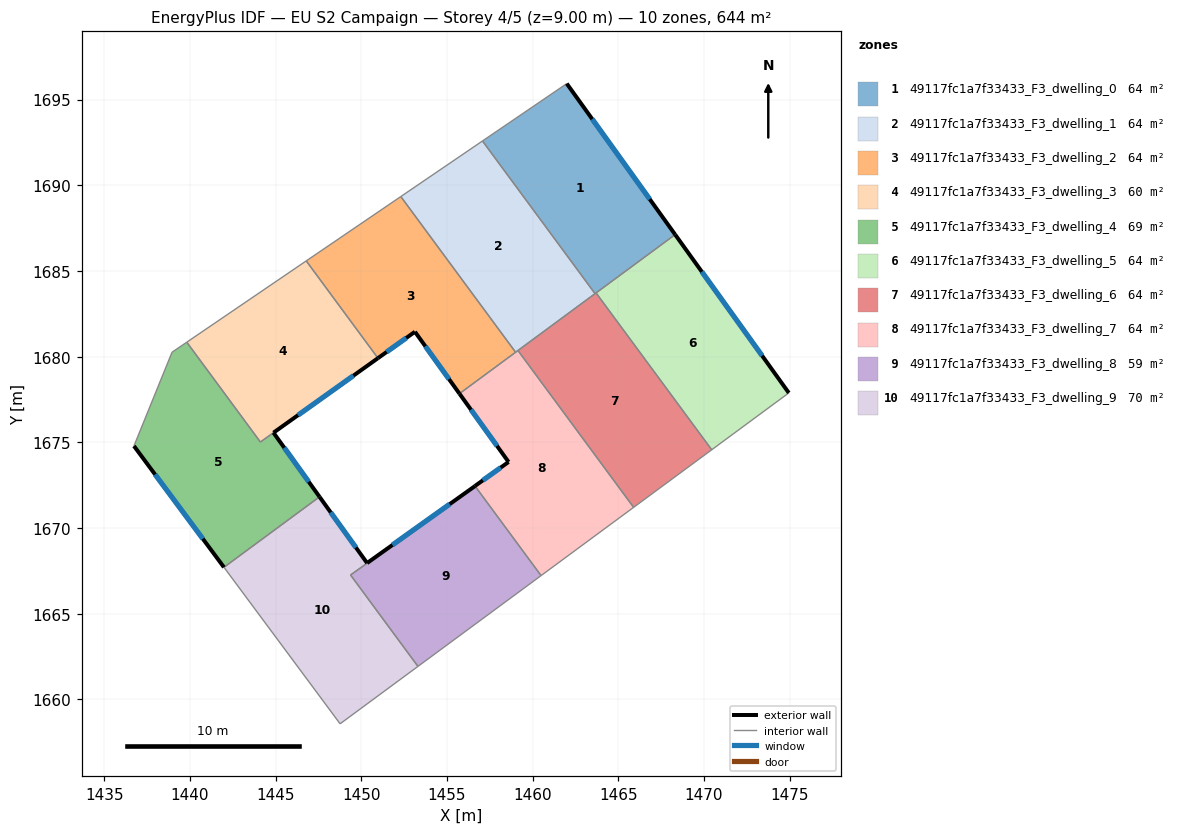
=== STOREY PLAN SPEC (per zone: floor XY polygon, exterior-wall plan segments, windows/doors) ===
zone 1: 49117fc1a7f33433_F3_dwelling_0  (64.4 m²)
  floor: (1461.99, 1695.93) (1468.32, 1687.12) (1463.64, 1683.67) (1457.07, 1692.58)
  exterior wall: (1468.32, 1687.12) – (1461.99, 1695.93)  [10.8 m]
    window: (1466.83, 1689.19) – (1463.48, 1693.86)  [9.2 m²]
  interior walls: 4
zone 2: 49117fc1a7f33433_F3_dwelling_1  (64.4 m²)
  floor: (1457.07, 1692.58) (1463.64, 1683.67) (1459.01, 1680.25) (1452.31, 1689.34)
  interior walls: 5
zone 3: 49117fc1a7f33433_F3_dwelling_2  (64.4 m²)
  floor: (1452.31, 1689.34) (1459.01, 1680.25) (1455.73, 1677.84) (1453.13, 1681.45) (1450.97, 1679.91) (1446.79, 1685.58)
  exterior wall: (1453.13, 1681.45) – (1455.73, 1677.84)  [4.4 m]
    window: (1453.74, 1680.60) – (1455.12, 1678.68)  [3.8 m²]
  exterior wall: (1450.97, 1679.91) – (1453.13, 1681.45)  [2.7 m]
    window: (1451.48, 1680.27) – (1452.63, 1681.09)  [2.2 m²]
  interior walls: 4
zone 4: 49117fc1a7f33433_F3_dwelling_3  (60.2 m²)
  floor: (1446.79, 1685.58) (1450.97, 1679.91) (1444.11, 1675.01) (1439.82, 1680.84)
  exterior wall: (1444.88, 1675.56) – (1450.97, 1679.91)  [7.5 m]
    window: (1446.31, 1676.58) – (1449.54, 1678.89)  [6.3 m²]
  interior walls: 4
zone 5: 49117fc1a7f33433_F3_dwelling_4  (68.6 m²)
  floor: (1444.88, 1675.56) (1447.57, 1671.82) (1441.99, 1667.70) (1436.74, 1674.78) (1438.96, 1680.25) (1439.82, 1680.84) (1444.11, 1675.01)
  exterior wall: (1436.74, 1674.78) – (1441.99, 1667.70)  [8.8 m]
    window: (1437.97, 1673.12) – (1440.76, 1669.37)  [7.4 m²]
  exterior wall: (1447.57, 1671.82) – (1444.88, 1675.56)  [4.6 m]
    window: (1446.93, 1672.69) – (1445.51, 1674.68)  [3.9 m²]
  interior walls: 5
zone 6: 49117fc1a7f33433_F3_dwelling_5  (64.4 m²)
  floor: (1468.32, 1687.12) (1474.95, 1677.88) (1470.45, 1674.56) (1463.70, 1683.72)
  exterior wall: (1474.95, 1677.88) – (1468.32, 1687.12)  [11.4 m]
    window: (1473.39, 1680.05) – (1469.87, 1684.95)  [9.6 m²]
  interior walls: 3
zone 7: 49117fc1a7f33433_F3_dwelling_6  (64.4 m²)
  floor: (1463.70, 1683.72) (1470.45, 1674.56) (1465.89, 1671.20) (1459.14, 1680.36)
  interior walls: 5
zone 8: 49117fc1a7f33433_F3_dwelling_7  (64.4 m²)
  floor: (1459.14, 1680.36) (1465.89, 1671.20) (1460.49, 1667.22) (1456.64, 1672.45) (1458.60, 1673.85) (1455.73, 1677.84)
  exterior wall: (1455.73, 1677.84) – (1458.60, 1673.85)  [4.9 m]
    window: (1456.40, 1676.90) – (1457.92, 1674.79)  [4.1 m²]
  exterior wall: (1458.60, 1673.85) – (1456.64, 1672.45)  [2.4 m]
    window: (1458.14, 1673.52) – (1457.10, 1672.78)  [2.0 m²]
  interior walls: 5
zone 9: 49117fc1a7f33433_F3_dwelling_8  (58.6 m²)
  floor: (1456.64, 1672.45) (1460.49, 1667.22) (1453.31, 1661.92) (1449.38, 1667.25)
  interior walls: 4
zone 10: 49117fc1a7f33433_F3_dwelling_9  (70.2 m²)
  floor: (1456.64, 1672.45) (1449.38, 1667.25) (1453.31, 1661.92) (1448.77, 1658.57) (1441.99, 1667.70) (1447.57, 1671.82) (1450.34, 1667.95)
  exterior wall: (1456.64, 1672.45) – (1450.34, 1667.95)  [7.7 m]
    window: (1455.16, 1671.39) – (1451.82, 1669.01)  [6.5 m²]
  exterior wall: (1450.34, 1667.95) – (1447.57, 1671.82)  [4.8 m]
    window: (1449.69, 1668.86) – (1448.22, 1670.91)  [4.0 m²]
  interior walls: 5

=== DERIVED (storey summary) ===
Building: EU S2 Campaign
Storey: 4 of 5  (floor level z = 9.00 m)
Storey gross floor area: 643.9 m²
Zones on this storey: 10
  - 49117fc1a7f33433_F3_dwelling_0: floor 64.4 m²; exterior wall 10.8 m (32.5 m²); 1 window(s) 9.2 m²; WWR 28.1%
  - 49117fc1a7f33433_F3_dwelling_1: floor 64.4 m²
  - 49117fc1a7f33433_F3_dwelling_2: floor 64.4 m²; exterior wall 7.1 m (21.3 m²); 2 window(s) 6.0 m²; WWR 28.1%
  - 49117fc1a7f33433_F3_dwelling_3: floor 60.2 m²; exterior wall 7.5 m (22.5 m²); 1 window(s) 6.3 m²; WWR 28.1%
  - 49117fc1a7f33433_F3_dwelling_4: floor 68.6 m²; exterior wall 13.4 m (40.3 m²); 2 window(s) 11.3 m²; WWR 28.1%
  - 49117fc1a7f33433_F3_dwelling_5: floor 64.4 m²; exterior wall 11.4 m (34.1 m²); 1 window(s) 9.6 m²; WWR 28.1%
  - 49117fc1a7f33433_F3_dwelling_6: floor 64.4 m²
  - 49117fc1a7f33433_F3_dwelling_7: floor 64.4 m²; exterior wall 7.3 m (22.0 m²); 2 window(s) 6.2 m²; WWR 28.1%
  - 49117fc1a7f33433_F3_dwelling_8: floor 58.6 m²
  - 49117fc1a7f33433_F3_dwelling_9: floor 70.2 m²; exterior wall 12.5 m (37.5 m²); 2 window(s) 10.5 m²; WWR 28.1%
Zone adjacency (shared interzone walls):
  - 49117fc1a7f33433_F3_dwelling_0 ↔ 49117fc1a7f33433_F3_dwelling_1
  - 49117fc1a7f33433_F3_dwelling_0 ↔ 49117fc1a7f33433_F3_dwelling_5
  - 49117fc1a7f33433_F3_dwelling_0 ↔ 49117fc1a7f33433_F3_dwelling_6
  - 49117fc1a7f33433_F3_dwelling_1 ↔ 49117fc1a7f33433_F3_dwelling_2
  - 49117fc1a7f33433_F3_dwelling_1 ↔ 49117fc1a7f33433_F3_dwelling_6
  - 49117fc1a7f33433_F3_dwelling_1 ↔ 49117fc1a7f33433_F3_dwelling_7
  - 49117fc1a7f33433_F3_dwelling_2 ↔ 49117fc1a7f33433_F3_dwelling_3
  - 49117fc1a7f33433_F3_dwelling_2 ↔ 49117fc1a7f33433_F3_dwelling_7
  - 49117fc1a7f33433_F3_dwelling_3 ↔ 49117fc1a7f33433_F3_dwelling_4
  - 49117fc1a7f33433_F3_dwelling_4 ↔ 49117fc1a7f33433_F3_dwelling_9
  - 49117fc1a7f33433_F3_dwelling_5 ↔ 49117fc1a7f33433_F3_dwelling_6
  - 49117fc1a7f33433_F3_dwelling_6 ↔ 49117fc1a7f33433_F3_dwelling_7
  - 49117fc1a7f33433_F3_dwelling_7 ↔ 49117fc1a7f33433_F3_dwelling_8
  - 49117fc1a7f33433_F3_dwelling_8 ↔ 49117fc1a7f33433_F3_dwelling_9